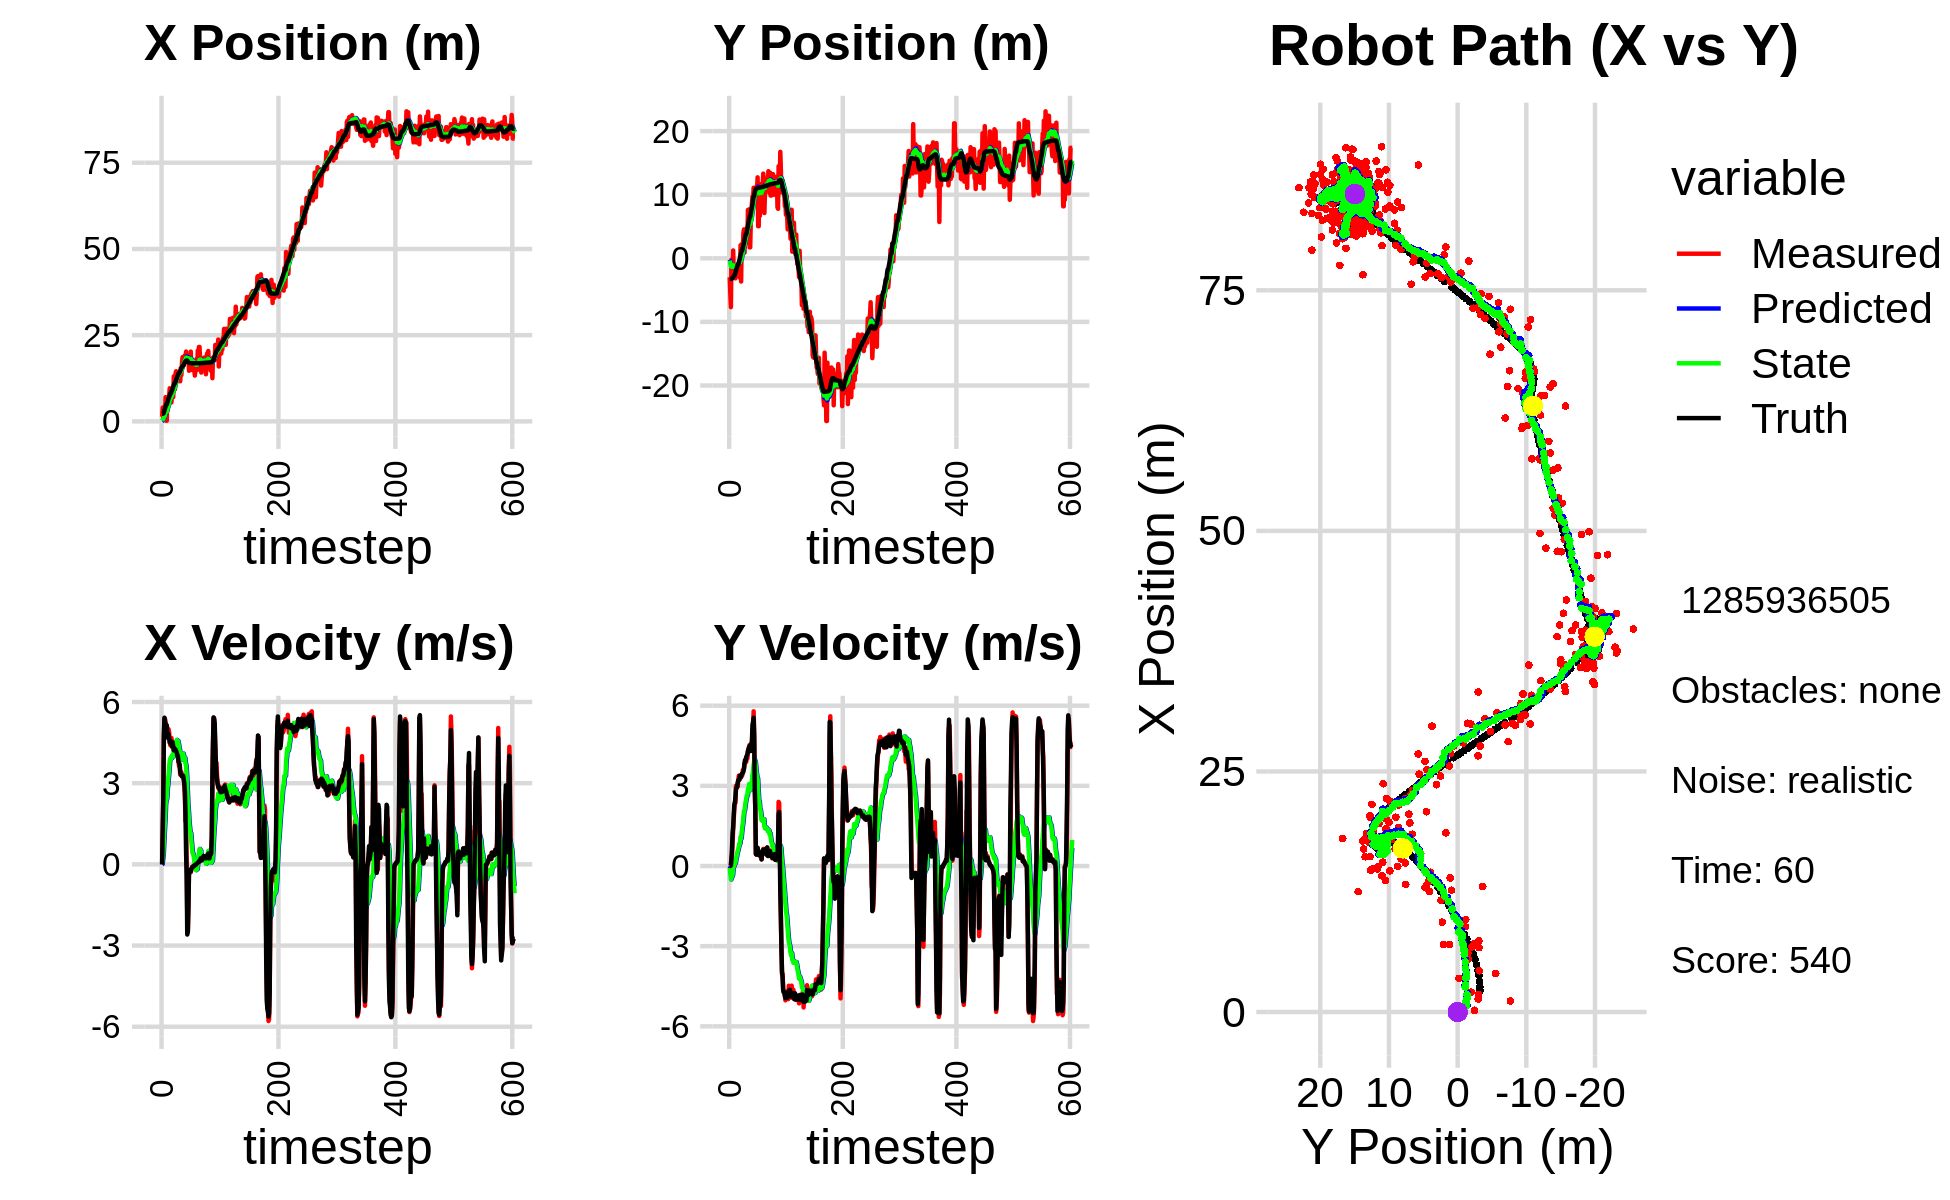

Data behind this chart, as committed beside it:
1.360623299955396215e+00, -2.981814801932798797e+00, 0.000000000000000000e+00, -0.000000000000000000e+00, 0.000000000000000000e+00, 0.000000000000000000e+00, 0.000000000000000000e+00, 0.000000000000000000e+00, 9.677049215226557477e-02, -1.876239429639401379e-01, 0.000000000000000000e+00, 0.000000000000000000e+00, 2.202692746760855691e+00, -3.229808568932250434e+00, 0.000000000000000000e+00, 0.000000000000000000e+00, 0.000000000000000000e+00, 1.779952617653179914e-05
1.360623299955396215e+00, -2.981814801932798797e+00, 0.000000000000000000e+00, 0.000000000000000000e+00, 9.677049215226557477e-02, -1.876239429639401379e-01, 0.000000000000000000e+00, 0.000000000000000000e+00, 1.877943133941155085e-01, -3.723555173566863163e-01, 1.597312388526533206e-02, -6.818830765213450273e-02, 2.202692746760855691e+00, -3.229808568932250434e+00, 0.000000000000000000e+00, 0.000000000000000000e+00, 0.000000000000000000e+00, -3.955462598241865635e-04
4.005798935747218792e+00, -5.549234867377149882e+00, 1.271999928110487232e+00, 2.624080534539138202e-04, 1.893916257826420424e-01, -3.791743481218997625e-01, 1.597312388526533206e-02, -6.818830765213450273e-02, 5.062709855092746292e-01, -7.467728557103679998e-01, 2.027465558427775649e-01, -2.436869403285336633e-01, 2.202692746760855691e+00, -3.229808568932250434e+00, 1.199999999999999956e+00, 1.000000000000000021e-03, 1.200000047683715820e+00, -2.062956482404842973e-04
1.139131069008036290e+00, -7.675313193774509379e+00, 2.457532125476006524e+00, 4.795393971442157843e-02, 5.265456410935523968e-01, -7.711415497432213551e-01, 2.027465558427775649e-01, -2.436869403285336633e-01, 6.466686814884051726e-01, -1.288674141123224537e+00, 4.073009266922824612e-01, -5.033567169405814834e-01, 2.263857602730964036e+00, -3.229694087814641623e+00, 2.399999999999999911e+00, 2.100000000000000130e-02, 2.400000095367431641e+00, -1.951057091355323792e-02
3.496879934799175693e+00, -2.125099622769249519e-01, 4.628088513029259055e+00, 3.459419077440313295e-01, 6.873987741576333965e-01, -1.339009812817282707e+00, 4.073009266922824612e-01, -5.033567169405814834e-01, 1.086863468925797438e+00, -1.206737859821712444e+00, 8.776182117046901210e-01, -3.760272007679485995e-01, 2.595518827322027100e+00, -3.222947212398140859e+00, 4.793999999999999595e+00, 2.459999999999999964e-01, 4.800000190734863281e+00, -7.460958510637283325e-02
1.829905151907973648e+00, -3.022546378435430281e+00, 5.368024368613880881e+00, 4.012508805021194891e-01, 1.174625290096266372e+00, -1.244340579898507215e+00, 8.776182117046901210e-01, -3.760272007679485995e-01, 1.426634725722925268e+00, -1.356663389137673370e+00, 1.296028520828074404e+00, -3.982278337137841184e-01, 3.187853574484606156e+00, -3.180609656127750817e+00, 5.421000000000000263e+00, 7.079999999999999627e-01, 5.467000007629394531e+00, -7.460958510637283325e-02
2.070754169943270107e+00, -1.940287532833757655e+00, 5.373671973389625656e+00, 8.722287479824593071e-01, 1.556237577805732686e+00, -1.396486172509051826e+00, 1.296028520828074404e+00, -3.982278337137841184e-01, 1.793074032478455981e+00, -1.380587742091196279e+00, 1.676224053315858997e+00, -3.302870384026461159e-01, 3.807120084322001663e+00, -3.084855618516761488e+00, 5.283000000000000362e+00, 1.215000000000000080e+00, 5.421000003814697266e+00, -1.609118729829788208e-01
7.021350145211638250e+00, 1.230070126927308438e+00, 5.207454594557574090e+00, 1.379197792128193267e+00, 1.960696437810041992e+00, -1.413616445931460852e+00, 1.676224053315858997e+00, -3.302870384026461159e-01, 2.607324734834476576e+00, -1.091834014184604795e+00, 2.236957155678350517e+00, -8.049884628525438846e-02, 4.309447049528785101e+00, -2.960610854133032710e+00, 5.171000000000000263e+00, 1.461999999999999966e+00, 5.374000072479248047e+00, -2.589061856269836426e-01
1.843831537291581724e-01, -2.449863897463075979e+00, 5.147153897791042709e+00, 1.760797369095340903e+00, 2.831020450402311539e+00, -1.099883898813130312e+00, 2.236957155678350517e+00, -8.049884628525438846e-02, 2.723916763848952538e+00, -1.131132967215020546e+00, 2.352819142923664675e+00, -2.715087835481136413e-02, 4.898707151552242678e+00, -2.763493733404551289e+00, 5.157000000000000028e+00, 1.899000000000000021e+00, 5.495999813079833984e+00, -3.296120464801788330e-01
1.843831537291581724e-01, -2.449863897463075979e+00, 5.107362196712245783e+00, 2.138509382037100615e+00, 2.959198678141318872e+00, -1.133848055050501680e+00, 2.352819142923664675e+00, -2.715087835481136413e-02, 2.831059106917793500e+00, -1.148286550364601144e+00, 2.444753102070532869e+00, 4.224855548746304923e-02, 4.898707151552242678e+00, -2.763493733404551289e+00, 5.136000000000000121e+00, 2.295999999999999819e+00, 5.625999927520751953e+00, -3.965318799018859863e-01
6.689826249985100226e+00, -3.106828914779625972e+00, 4.719940688927552586e+00, 2.375461017659092899e+00, 3.075534417124846875e+00, -1.144061694815854846e+00, 2.444753102070532869e+00, 4.224855548746304923e-02, 3.543884990468990637e+00, -1.212451070785773855e+00, 2.829098799519223384e+00, 8.429432205472014994e-02, 5.491568326894423535e+00, -2.518364773911496712e+00, 4.812000000000000277e+00, 2.361000000000000210e+00, 5.359000205993652344e+00, -4.662697315216064453e-01
4.289849876929914707e+00, -3.155322836171554624e+00, 4.696716130297069469e+00, 2.363772516189472483e+00, 3.826794870420913153e+00, -1.204021638580301756e+00, 2.829098799519223384e+00, 8.429432205472014994e-02, 3.968140511894410416e+00, -1.276267897307450383e+00, 3.011916496325151016e+00, 1.194166630432999254e-01, 6.052202940041615520e+00, -2.241105602880331560e+00, 4.673000000000000043e+00, 2.583000000000000185e+00, 5.339000225067138672e+00, -4.662697315216064453e-01
6.166615038810624227e+00, -1.482652383147308184e+00, 4.994868245124527206e+00, 2.998928092332727946e+00, 4.269332161526925518e+00, -1.264326231003120471e+00, 3.011916496325151016e+00, 1.194166630432999254e-01, 4.557900295227713450e+00, -1.147754027664724230e+00, 3.279668034347346772e+00, 2.692712205781651047e-01, 6.587458371945627000e+00, -1.943477677692035499e+00, 4.817000000000000171e+00, 2.888999999999999790e+00, 5.617000102996826172e+00, -5.407149195671081543e-01
7.113468930213297625e+00, -2.460669624045760173e+00, 4.876555191620489893e+00, 2.927892717137545731e+00, 4.885867098662448171e+00, -1.120826905606907786e+00, 3.279668034347346772e+00, 2.692712205781651047e-01, 5.187608806863243771e+00, -1.121435577327978717e+00, 3.531901290935016924e+00, 3.486840950387714022e-01, 7.048865079971717407e+00, -1.666593717038938438e+00, 4.650999999999999801e+00, 2.916999999999999815e+00, 5.489999771118164062e+00, -5.407149195671081543e-01
9.603557586337194252e+00, -1.177052961066663794e+00, 4.589353380743587785e+00, 2.967164001945809648e+00, 5.540798935956745552e+00, -1.086567167824101565e+00, 3.531901290935016924e+00, 3.486840950387714022e-01, 5.996224244065452957e+00, -9.730231523376698943e-01, 3.835980831404262492e+00, 4.835119516888112257e-01, 7.577624081992579086e+00, -1.326906966025613421e+00, 4.498999999999999666e+00, 2.963999999999999968e+00, 5.388000011444091797e+00, -5.739334225654602051e-01
6.779407024236383528e+00, -2.095749425146633538e+00, 4.404107355293795933e+00, 2.973623342236805023e+00, 6.379822327205879162e+00, -9.246719571687888051e-01, 3.835980831404262492e+00, 4.835119516888112257e-01, 6.448551951575938190e+00, -9.198858105728057177e-01, 3.904580086274549000e+00, 5.573612651467512169e-01, 8.094338178245228832e+00, -9.792576300716629989e-01, 4.522999999999999687e+00, 3.130999999999999783e+00, 5.500999927520751953e+00, -5.938823819160461426e-01
6.779407024236383528e+00, -2.095749425146633538e+00, 4.563773749368515986e+00, 3.212402294851700812e+00, 6.839009960203393135e+00, -8.641496840581306405e-01, 3.904580086274549000e+00, 5.573612651467512169e-01, 6.867028248157554415e+00, -8.585010387813450938e-01, 3.956293120813660025e+00, 6.351542766289641762e-01, 8.094338178245228832e+00, -9.792576300716629989e-01, 4.554999999999999716e+00, 3.205000000000000071e+00, 5.570000171661376953e+00, -6.133330464363098145e-01
5.498620271116037017e+00, -1.557811187600355751e+00, 4.670009600703731500e+00, 3.381976338447123975e+00, 7.262657560238920063e+00, -7.949856111184486762e-01, 3.956293120813660025e+00, 6.351542766289641762e-01, 7.124815716555526812e+00, -7.418822559913175185e-01, 3.922038005657578541e+00, 7.384390559706563995e-01, 8.614916562694709512e+00, -6.139085756847511011e-01, 4.466000000000000192e+00, 3.237000000000000099e+00, 5.515999794006347656e+00, -6.267773509025573730e-01
8.872841745569543193e+00, -1.115724013676419046e+00, 4.348561985305925859e+00, 3.226799226295381740e+00, 7.517019517121284800e+00, -6.680383503942518564e-01, 3.922038005657578541e+00, 7.384390559706563995e-01, 7.673126302430535617e+00, -5.976999683001293917e-01, 4.029354578262779540e+00, 8.423479157692869146e-01, 9.044037579991845988e+00, -3.043370707113187690e-01, 4.350999999999999979e+00, 3.230999999999999872e+00, 5.419000148773193359e+00, -6.383860707283020020e-01
7.409876584854860226e+00, -3.077724503014174218e+00, 4.500340154284672600e+00, 3.339424429726785437e+00, 8.076061760256813216e+00, -5.134651767232006891e-01, 4.029354578262779540e+00, 8.423479157692869146e-01, 8.034292630049188588e+00, -6.428491494005330598e-01, 4.033103901183769935e+00, 8.459983778956869926e-01, 9.547579526326885002e+00, 6.747288857560035380e-02, 4.511999999999999567e+00, 3.383999999999999897e+00, 5.639999866485595703e+00, -6.383860707283020020e-01
7.019930362744901231e+00, 2.045714450408573359e+00, 4.411832716019962852e+00, 3.365580293956361491e+00, 8.437603020167564694e+00, -5.582493116109643605e-01, 4.033103901183769935e+00, 8.459983778956869926e-01, 8.316666178582933000e+00, -1.999851553561708961e-01, 3.989351469152832230e+00, 1.093005456552309740e+00, 1.006471896143838762e+01, 4.588191038315586612e-01, 4.362000000000000099e+00, 3.392999999999999794e+00, 5.526999950408935547e+00, -6.516764760017395020e-01
1.305243396719292903e+01, -3.648774908906088132e+00, 4.214606900198571537e+00, 3.316452438470488762e+00, 8.715601325498216312e+00, -9.068460970093991658e-02, 3.989351469152832230e+00, 1.093005456552309740e+00, 9.156629620166851780e+00, -3.268467026629364724e-01, 4.237881573126118795e+00, 1.035745005594714829e+00, 1.056251978860685448e+01, 8.482305533906536743e-01, 4.214999999999999858e+00, 3.343999999999999861e+00, 5.380000114440917969e+00, -6.666987538337707520e-01
9.340080618265027113e+00, 2.229032768091595784e+00, 4.283033354486604161e+00, 3.420085627425323516e+00, 9.580417777479464547e+00, -2.232722021034649895e-01, 4.237881573126118795e+00, 1.035745005594714829e+00, 9.558931396785141033e+00, 1.138108758081722849e-01, 4.228885562261365472e+00, 1.267185529466488658e+00, 1.104901003835952977e+01, 1.235610199595306602e+00, 4.291000000000000369e+00, 3.428999999999999826e+00, 5.493000030517578125e+00, -6.738375425338745117e-01
9.340080618265027113e+00, 2.229032768091595784e+00, 4.182046307160706355e+00, 3.395623446283991154e+00, 9.981819953011276780e+00, 2.405294287548211674e-01, 4.228885562261365472e+00, 1.267185529466488658e+00, 9.915859227070255244e+00, 5.222371715411615600e-01, 4.190999640120202763e+00, 1.463852632900352724e+00, 1.104901003835952977e+01, 1.235610199595306602e+00, 4.253000000000000114e+00, 3.467000000000000082e+00, 5.486999988555908203e+00, -6.819867491722106934e-01
1.393515372258362639e+01, 1.099419905330427882e+00, 4.332729012639982891e+00, 3.588778968882211373e+00, 1.033495919108227490e+01, 6.686224348311968768e-01, 4.190999640120202763e+00, 1.463852632900352724e+00, 1.069880716268326637e+01, 8.031833368477203638e-01, 4.393499922887575515e+00, 1.587321517257698877e+00, 1.153868365259434547e+01, 1.632691098560863807e+00, 4.237000000000000099e+00, 3.486000000000000210e+00, 5.486999988555908203e+00, -6.917576193809509277e-01
1.452998614283365697e+01, 3.953484846515793016e+00, 4.200474982935977764e+00, 3.581397730936583645e+00, 1.113815715497202419e+01, 9.619154885734902960e-01, 4.393499922887575515e+00, 1.587321517257698877e+00, 1.146421472980032874e+01, 1.331707068109869940e+00, 4.557226085698117046e+00, 1.823326264863454504e+00, 1.202416491447724489e+01, 2.034318639265225936e+00, 4.195000000000000284e+00, 3.535000000000000142e+00, 5.486000061035156250e+00, -7.060115933418273926e-01
1.314540654372446049e+01, 4.549243165593130911e+00, 4.265156239279937367e+00, 3.636546090501975748e+00, 1.191993733837013991e+01, 1.514039694596215346e+00, 4.557226085698117046e+00, 1.823326264863454504e+00, 1.202634883184141934e+01, 1.879788352301730026e+00, 4.597966967682030948e+00, 2.052268413903120869e+00, 1.249849390988472919e+01, 2.437797738550474769e+00, 4.128000000000000114e+00, 3.648000000000000131e+00, 5.508999824523925781e+00, -7.060115933418273926e-01
1.266133794195565798e+01, 8.848477132839511761e-01, 4.206079060058176111e+00, 3.803832275982529154e+00, 1.248614552860962235e+01, 2.085015193692042246e+00, 4.597966967682030948e+00, 2.052268413903120869e+00, 1.248341374411663729e+01, 2.049084942755387662e+00, 4.574797551859233202e+00, 2.081251536384143730e+00, 1.296970057468176130e+01, 2.862249566620280294e+00, 4.033000000000000362e+00, 3.851999999999999869e+00, 5.578000068664550781e+00, -7.352216839790344238e-01
1.359678547035046137e+01, 4.231806410962454024e+00, 4.029424631104811638e+00, 3.896121450373387862e+00, 1.294089349930256105e+01, 2.257210096393801990e+00, 4.574797551859233202e+00, 2.081251536384143730e+00, 1.297791089337438031e+01, 2.522906855535747006e+00, 4.564386162131662594e+00, 2.260588426641837678e+00, 1.343103289570596637e+01, 3.311114980544115127e+00, 4.006999999999999673e+00, 3.974000000000000199e+00, 5.644000053405761719e+00, -7.685803174972534180e-01
1.253346872269772483e+01, 4.130877716584608450e+00, 3.818215545262902300e+00, 3.911315242429380223e+00, 1.343434950958754648e+01, 2.748965698199930863e+00, 4.564386162131662594e+00, 2.260588426641837678e+00, 1.330687830706674291e+01, 2.951564120039613659e+00, 4.454873120367254025e+00, 2.404372327243274210e+00, 1.387428355227879173e+01, 3.766596508635489560e+00, 3.798999999999999932e+00, 3.943999999999999950e+00, 5.475999832153320312e+00, -7.974422574043273926e-01
1.253346872269772483e+01, 4.130877716584608450e+00, 3.627187239587196022e+00, 3.893142019561069755e+00, 1.375236561910346822e+01, 3.192001352763941036e+00, 4.454873120367254025e+00, 2.404372327243274210e+00, 1.358921830476278636e+01, 3.345720708157791101e+00, 4.321763487695503336e+00, 2.519712111886925676e+00, 1.387428355227879173e+01, 3.766596508635489560e+00, 3.745999999999999996e+00, 4.083999999999999631e+00, 5.541999816894531250e+00, -8.207482099533081055e-01
1.294047462930363679e+01, 4.746006919089338361e+00, 3.636131879638051068e+00, 4.054314002907472236e+00, 1.402139465353233660e+01, 3.597691919346483580e+00, 4.321763487695503336e+00, 2.519712111886925676e+00, 1.387919420740751875e+01, 3.773089829534467921e+00, 4.207726704074436164e+00, 2.646911302956076906e+00, 1.423437380784763029e+01, 4.152779294087441286e+00, 3.698999999999999844e+00, 4.125000000000000000e+00, 5.540999889373779297e+00, -8.397215008735656738e-01
1.162319636330280481e+01, 2.410460425633515147e+00, 3.314550215376101061e+00, 4.019683727265330297e+00, 1.429996687781496156e+01, 4.037780959830075567e+00, 4.207726704074436164e+00, 2.646911302956076906e+00, 1.398906021355961649e+01, 3.944787276536799947e+00, 3.991961670799031303e+00, 2.637635761697152859e+00, 1.465753054576084224e+01, 4.628471566797828451e+00, 3.447000000000000064e+00, 4.179000000000000270e+00, 5.416999816894531250e+00, -8.812463283538818359e-01
1.547757869906488359e+01, 7.606291008912096530e+00, 3.341810410004232512e+00, 4.315329556634890373e+00, 1.438825638063952006e+01, 4.208550852706514966e+00, 3.991961670799031303e+00, 2.637635761697152859e+00, 1.446284126701891104e+01, 4.601863563808423763e+00, 3.995835309324939910e+00, 2.875858588803913207e+00, 1.505386805495923674e+01, 5.111114693414918975e+00, 3.326000000000000068e+00, 4.296000000000000263e+00, 5.433000087738037109e+00, -9.118584394454956055e-01
1.342156100230180016e+01, 3.122848226290002582e+00, 3.404874795373856955e+00, 4.396765536767649252e+00, 1.486242479795140525e+01, 4.889449422688815439e+00, 3.995835309324939910e+00, 2.875858588803913207e+00, 1.468942341030463083e+01, 4.789806401227788335e+00, 3.870569539096870404e+00, 2.867250114770909963e+00, 1.543528819031518218e+01, 5.605424118680035761e+00, 3.297000000000000153e+00, 4.358999999999999986e+00, 5.465000152587890625e+00, -9.118584394454956055e-01
1.708603322449757300e+01, 7.699050022552347272e+00, 3.278693194089680851e+00, 4.428348841420229220e+00, 1.507648036421431748e+01, 5.076531412704879287e+00, 3.870569539096870404e+00, 2.867250114770909963e+00, 1.524520242234288325e+01, 5.391711528171488688e+00, 3.928018652955084455e+00, 3.063865500039255618e+00, 1.574774050709377704e+01, 6.027336312254122141e+00, 3.248000000000000220e+00, 4.458000000000000185e+00, 5.515999794006347656e+00, -9.334757924079895020e-01
1.862398266751221243e+01, 1.717596722285055000e+00, 3.288597468786722988e+00, 4.532673120816713919e+00, 1.563800428763839179e+01, 5.698098078175414472e+00, 3.928018652955084455e+00, 3.063865500039255618e+00, 1.590100709540290858e+01, 5.387801438459461245e+00, 4.033258113358541230e+00, 2.950209114903285634e+00, 1.612110590881531280e+01, 6.541440201987599679e+00, 3.269000000000000128e+00, 4.496000000000000441e+00, 5.558000087738037109e+00, -9.431397914886474609e-01
1.862398266751221243e+01, 1.717596722285055000e+00, 3.292971030707037894e+00, 4.503507827056575152e+00, 1.630433290673876101e+01, 5.682822349949789853e+00, 4.033258113358541230e+00, 2.950209114903285634e+00, 1.649616638181086969e+01, 5.377660047758419104e+00, 4.094845584514090753e+00, 2.841332096535403196e+00, 1.612110590881531280e+01, 6.541440201987599679e+00, 3.270999999999999908e+00, 4.461999999999999744e+00, 5.532000064849853516e+00, -9.394353032112121582e-01
1.623189860534238704e+01, 5.654798580240550265e+00, 3.227454398381437883e+00, 4.420098149271360022e+00, 1.690565094026228010e+01, 5.661793257411959601e+00, 4.094845584514090753e+00, 2.841332096535403196e+00, 1.679446961011953121e+01, 5.730239385247499762e+00, 3.987328713829564997e+00, 2.916975776323086134e+00, 1.649726367007788141e+01, 7.055739594346058574e+00, 3.125999999999999890e+00, 4.304000000000000270e+00, 5.318999767303466797e+00, -9.401030540466308594e-01
1.847730565068878050e+01, 6.617391599478858133e+00, 2.945583649637722345e+00, 4.359089309552508951e+00, 1.719320248150248887e+01, 6.021936962879808064e+00, 3.987328713829564997e+00, 2.916975776323086134e+00, 1.726701666855239026e+01, 6.141088491644136838e+00, 3.969094358407868395e+00, 3.013934988421917094e+00, 1.686060214019413905e+01, 7.556363297218941177e+00, 2.996999999999999886e+00, 4.578000000000000291e+00, 5.472000122070312500e+00, -9.765427708625793457e-01
1.915692842017631747e+01, 8.611900402879170358e+00, 2.470865678035611079e+00, 4.542473317539379885e+00, 1.766392610439317679e+01, 6.442481990486328414e+00, 3.969094358407868395e+00, 3.013934988421917094e+00, 1.773504217029698893e+01, 6.713525837004241659e+00, 3.924127558242751057e+00, 3.187926156970332325e+00, 1.720456957772887918e+01, 8.078322602017955489e+00, 2.673000000000000043e+00, 4.647000000000000242e+00, 5.361000061035156250e+00, -1.072612047195434570e+00
1.791426667555092678e+01, 9.687232686015658345e+00, 1.593542895710691409e+00, 5.128110744751378292e+00, 1.812745492612126341e+01, 7.032318452701274758e+00, 3.924127558242751057e+00, 3.187926156970332325e+00, 1.798692012208378088e+01, 7.367055914690790352e+00, 3.719849854240657727e+00, 3.404195534015525659e+00, 1.743573260294190774e+01, 8.535334779492654178e+00, 1.868999999999999995e+00, 5.285000000000000142e+00, 5.605000019073486328e+00, -1.269509673118591309e+00
2.024139618866871260e+01, 9.001917971265488205e+00, 1.597103910401845406e+00, 5.139570290490044435e+00, 1.835890510750784799e+01, 7.707475468092343185e+00, 3.719849854240657727e+00, 3.404195534015525659e+00, 1.843660089431697813e+01, 7.905221062679418154e+00, 3.643803371399214175e+00, 3.547616409408820726e+00, 1.761207270574458050e+01, 9.149625969967809525e+00, 4.390000000000000013e-01, 5.397999999999999687e+00, 5.415999889373779297e+00, -1.269509673118591309e+00
1.724089667186730068e+01, 1.108438701739842891e+01, 1.653883115092433242e-01, 5.790638848162347863e+00, 1.880098123145689826e+01, 8.259982703620300626e+00, 3.643803371399214175e+00, 3.547616409408820726e+00, 1.846821967106804863e+01, 8.623908695787889656e+00, 3.273125724975882278e+00, 3.786293755606815914e+00, 1.761028361333031356e+01, 9.774483872802486317e+00, -4.540000000000000147e-01, 5.546999999999999709e+00, 5.565000057220458984e+00, -1.542242765426635742e+00
1.724089667186730068e+01, 1.108438701739842891e+01, -1.839466846078823936e+00, 5.006787283511989095e+00, 1.879553224356563845e+01, 9.002538071348570980e+00, 3.273125724975882278e+00, 3.786293755606815914e+00, 1.837957603602528067e+01, 9.251844196430578648e+00, 2.767418452886598157e+00, 3.941397023692585044e+00, 1.761028361333031356e+01, 9.774483872802486317e+00, -2.592999999999999972e+00, 4.828999999999999737e+00, 5.480999946594238281e+00, -1.922882676124572754e+00
1.705998936260291288e+01, 1.112737901269196072e+01, -2.471161373715038412e+00, 2.916965909134473289e+00, 1.865631788131393876e+01, 9.645983898799837419e+00, 2.767418452886598157e+00, 3.941397023692585044e+00, 1.822977643005577875e+01, 9.740562075662021257e+00, 2.249069882538825560e+00, 3.960701317503684482e+00, 1.737356257450731079e+01, 1.035837288008441170e+01, -2.501999999999999780e+00, 2.967000000000000082e+00, 3.881000041961669922e+00, -2.273644208908081055e+00
1.904815769137482206e+01, 1.044064886727045227e+01, -1.517612591306532810e+00, 2.059178591471773068e+00, 1.845468341830965997e+01, 1.013663220741239002e+01, 2.249069882538825560e+00, 3.960701317503684482e+00, 1.832046530762403336e+01, 1.008204417971088596e+01, 1.968609407286577850e+00, 3.883300121762944368e+00, 1.709526324249080531e+01, 1.070470733759711379e+01, -1.590999999999999970e+00, 2.157999999999999918e+00, 2.680999994277954102e+00, -2.205924749374389648e+00
1.467228341099424149e+01, 9.878539515728707698e+00, -2.553161583837663118e-01, 4.530051207566312965e-01, 1.851732624835269192e+01, 1.047037419188718133e+01, 1.968609407286577850e+00, 3.883300121762944368e+00, 1.802251479322523053e+01, 1.026460117593785881e+01, 1.580760871745714891e+00, 3.690877952218966751e+00, 1.693560290283767955e+01, 1.092153091484439642e+01, -2.510000000000000009e-01, 4.460000000000000075e-01, 5.120000243186950684e-01, -2.084025144577026367e+00
1.694598926217546619e+01, 9.098420453656094864e+00, -2.100078160806035377e-01, 4.227064228112237254e-01, 1.818059088039980153e+01, 1.063368897115975642e+01, 1.580760871745714891e+00, 3.690877952218966751e+00, 1.796654323954898302e+01, 1.034623378575696862e+01, 1.367071402928358381e+00, 3.462575789719696484e+00, 1.691184115387972398e+01, 1.096320934383825652e+01, -2.129999999999999949e-01, 4.289999999999999925e-01, 4.790000021457672119e-01, -2.031894445419311523e+00
1.660791569954911040e+01, 1.077099565995367314e+01, -2.411530396705232338e-01, 4.819836260216038282e-01, 1.810325037984181762e+01, 1.069249136472893902e+01, 1.367071402928358381e+00, 3.462575789719696484e+00, 1.787273011615477358e+01, 1.056947523932841193e+01, 1.154684844799563681e+00, 3.322823438838042431e+00, 1.689823794357194231e+01, 1.099100418266588086e+01, -2.049999999999999878e-01, 4.799999999999999822e-01, 5.210000276565551758e-01, -1.973981142044067383e+00
2.023451399766180359e+01, 1.272511298773702393e+01, -2.919082369226700391e-01, 6.843431942157716108e-01, 1.798819860063472831e+01, 1.090175758321221622e+01, 1.154684844799563681e+00, 3.322823438838042431e+00, 1.813657766448910635e+01, 1.095789989188534186e+01, 1.153900925026847046e+00, 3.280312807457896884e+00, 1.688197016693935737e+01, 1.103015442022908310e+01, -2.610000000000000098e-01, 6.750000000000000444e-01, 7.239999771118164062e-01, -1.973981142044067383e+00
1.494707441320785968e+01, 5.041810227301927405e+00, -1.889962026880584733e-01, 5.303295783552980369e-01, 1.825196775699179241e+01, 1.128593117263113221e+01, 1.153900925026847046e+00, 3.280312807457896884e+00, 1.785580256686649037e+01, 1.057804906557547753e+01, 8.676211041322750006e-01, 2.858926646395172799e+00, 1.686785960153687824e+01, 1.107105369722474286e+01, -1.700000000000000122e-01, 5.600000000000000533e-01, 5.849999785423278809e-01, -1.913139104843139648e+00
1.494707441320785968e+01, 5.041810227301927405e+00, -1.260681319142970269e-01, 4.486232466665107665e-01, 1.794256467727971938e+01, 1.086394173021499476e+01, 8.676211041322750006e-01, 2.858926646395172799e+00, 1.759493966848840785e+01, 1.021063055500928130e+01, 6.266485234705860830e-01, 2.473418661267423602e+00, 1.686785960153687824e+01, 1.107105369722474286e+01, -1.160000000000000059e-01, 4.289999999999999925e-01, 4.449999928474426270e-01, -1.844742417335510254e+00
1.486377739862199476e+01, 1.168272770744856004e+01, -9.046159164990150159e-02, 3.947679082723945521e-01, 1.765760452083546639e+01, 1.045797242113602366e+01, 6.266485234705860830e-01, 2.473418661267423602e+00, 1.734412639128314737e+01, 1.048228026684343916e+01, 4.192614873530137176e-01, 2.430125183502930053e+00, 1.685878825158703975e+01, 1.110333175761490665e+01, -8.799999999999999489e-02, 3.970000000000000195e-01, 4.070000052452087402e-01, -1.796058535575866699e+00
1.762774753528662330e+01, 6.666889382937316810e+00, -7.443684017591060964e-02, 4.042031269046667541e-01, 1.738605254001844713e+01, 1.072529278519373186e+01, 4.192614873530137176e-01, 2.430125183502930053e+00, 1.738469603767050842e+01, 1.025476518312713381e+01, 3.911848109849143662e-01, 2.144766016403841569e+00, 1.685389399473288563e+01, 1.112487144543533546e+01, -7.099999999999999367e-02, 3.990000000000000213e-01, 4.050000011920928955e-01, -1.752912878990173340e+00
1.645464459029177462e+01, 1.134141041089260860e+01, -6.854945510973978196e-02, 5.003258612025791585e-01, 1.742381451876899945e+01, 1.046924178476751877e+01, 3.911848109849143662e-01, 2.144766016403841569e+00, 1.730425988914776170e+01, 1.047936831850664063e+01, 3.017733988926158406e-01, 2.106036759788109780e+00, 1.685025858828472423e+01, 1.114495296610735409e+01, -7.900000000000000078e-02, 5.080000000000000071e-01, 5.139999985694885254e-01, -1.706958174705505371e+00
1.513725244942094506e+01, 8.723139477453790036e+00, -3.939493935377007955e-02, 4.030794459147080122e-01, 1.733443722903702167e+01, 1.068997199448545210e+01, 3.017733988926158406e-01, 2.106036759788109780e+00, 1.709932069531184595e+01, 1.043039009032117725e+01, 1.571241849715279693e-01, 1.933050732959943119e+00, 1.684647440862109491e+01, 1.117253131969097701e+01, -4.100000000000000172e-02, 3.990000000000000213e-01, 4.009999930858612061e-01, -1.668221831321716309e+00
1.327024650540005268e+01, 7.561885310470902510e+00, -2.441513392962214174e-02, 2.498097171291539798e-01, 1.711503311380899817e+01, 1.062369516361717103e+01, 1.571241849715279693e-01, 1.933050732959943119e+00, 1.672489785529790751e+01, 1.026193920585421360e+01, -6.159075629921634265e-02, 1.710317178955447881e+00, 1.684505343423435875e+01, 1.118688316453101628e+01, -2.100000000000000130e-02, 2.479999999999999982e-01, 2.489999979734420776e-01, -1.668221831321716309e+00
1.506350028525245577e+01, 1.162262697374818643e+01, -3.256316871128311224e-02, 4.738825111576067117e-01, 1.671873877966798716e+01, 1.043297092374975854e+01, -6.159075629921634265e-02, 1.710317178955447881e+00, 1.655627168026036244e+01, 1.049082310576505783e+01, -1.468755216702030131e-01, 1.705915009444733510e+00, 1.684430384583740548e+01, 1.119937820610593349e+01, -2.999999999999999889e-02, 4.879999999999999893e-01, 4.880000054836273193e-01, -1.639404177665710449e+00
1.506350028525245577e+01, 1.162262697374818643e+01, -1.771501186027457653e-02, 5.667231656210324209e-01, 1.654158412809334067e+01, 1.066141460670953123e+01, -1.468755216702030131e-01, 1.705915009444733510e+00, 1.640179528544383558e+01, 1.070202473585530889e+01, -2.144837644758307293e-01, 1.695614285772144347e+00, 1.684430384583740548e+01, 1.119937820610593349e+01, -8.999999999999999320e-03, 5.689999999999999503e-01, 5.690000057220458984e-01, -1.602044820785522461e+00
1.817536783174261572e+01, 1.331683416421534893e+01, 1.317794333383422341e-02, 6.408644996916996739e-01, 1.638034690899625190e+01, 1.087158616443252335e+01, -2.144837644758307293e-01, 1.695614285772144347e+00, 1.656981234277713000e+01, 1.105553746121634262e+01, -1.005386373850123694e-01, 1.758084654807617664e+00, 1.684341311424725163e+01, 1.123455066835938432e+01, 2.400000000000000050e-02, 6.079999999999999849e-01, 6.079999804496765137e-01, -1.550236463546752930e+00
... 544 more rows
